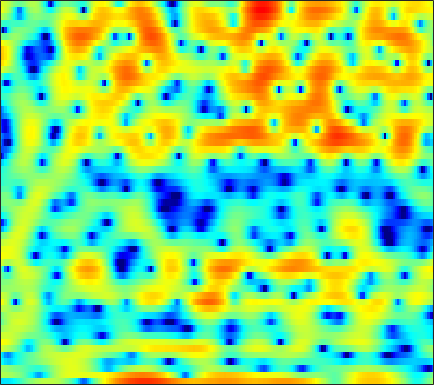

The table this chart was drawn from, first rows:
-6.0862, -6.0362, -5.9793, -5.9439, -5.8247, -5.4584, -4.9166, -4.3918, -3.5913, -2.7283, -1.9114, -1.3466, -0.67892, -0.056743, 0.34877, 0.834, 1.2278, 1.4823, 1.7648, 1.9972, 2.1687, 2.2434, 2.2925, 2.2919
1.799, 1.744, 1.634, 1.488, 1.345, 1.12, 0.8446, 0.6023, 0.207, -0.2776, -0.8817, -1.429, -2.324, -3.445, -4.449, -6, -7.635, -8.563, -8.664, -7.298, -5.311, -3.854, -2.143, -0.7176
1.178, 0.9312, 0.6194, 0.3315, 0.1288, -0.1177, -0.3576, -0.5297, -0.7651, -1.022, -1.318, -1.569, -1.938, -2.338, -2.641, -3.017, -3.299, -3.373, -3.255, -2.86, -2.224, -1.651, -0.8252, 0.004629
-4.071, -5.074, -6.184, -6.764, -6.753, -6.25, -5.455, -4.804, -3.971, -3.246, -2.618, -2.217, -1.755, -1.346, -1.068, -0.7252, -0.3904, -0.1402, 0.1989, 0.5549, 0.9259, 1.208, 1.586, 1.954
-4.825, -6.668, -8.949, -9.829, -9.198, -7.591, -6.058, -5.107, -4.122, -3.374, -2.791, -2.42, -1.982, -1.527, -1.168, -0.6683, -0.1442, 0.2394, 0.7305, 1.187, 1.594, 1.862, 2.16, 2.396
3.329, 2.863, 2.258, 1.683, 1.262, 0.6942, 0.03469, -0.5589, -1.558, -2.871, -4.551, -5.972, -7.582, -7.644, -6.496, -4.419, -2.487, -1.282, -0.0269, 0.8701, 1.45, 1.711, 1.835, 1.721
4.78, 4.613, 4.306, 3.902, 3.521, 2.902, 2.135, 1.438, 0.3193, -1.036, -2.567, -3.735, -4.945, -5.202, -4.681, -3.504, -2.289, -1.511, -0.725, -0.234, -0.05076, -0.1058, -0.4439, -1.103
2.787, 2.881, 2.935, 2.905, 2.824, 2.641, 2.37, 2.116, 1.722, 1.28, 0.8328, 0.5052, 0.1218, -0.1851, -0.3634, -0.5507, -0.7169, -0.8541, -1.089, -1.404, -1.828, -2.216, -2.824, -3.526
0.7253, 1.181, 1.708, 2.133, 2.375, 2.596, 2.704, 2.722, 2.666, 2.527, 2.313, 2.11, 1.789, 1.407, 1.073, 0.5615, -0.02414, -0.5291, -1.302, -2.175, -3.152, -3.943, -5.054, -6.15
-1.511, -0.397, 0.7664, 1.639, 2.139, 2.641, 2.979, 3.138, 3.248, 3.248, 3.14, 2.991, 2.695, 2.283, 1.893, 1.256, 0.4686, -0.2383, -1.354, -2.71, -4.36, -5.847, -8.275, -11.42
-0.633, 0.1601, 0.9813, 1.577, 1.9, 2.223, 2.465, 2.604, 2.741, 2.825, 2.843, 2.801, 2.643, 2.358, 2.047, 1.485, 0.753, 0.09305, -0.9485, -2.193, -3.627, -4.837, -6.614, -8.515
2.384, 2.253, 1.953, 1.498, 1.087, 0.553, 0.2077, 0.177, 0.4723, 1.032, 1.633, 2.014, 2.34, 2.424, 2.315, 1.94, 1.304, 0.6901, -0.2824, -1.371, -2.471, -3.237, -4.105, -4.751
4.625, 4.024, 2.871, 1.153, -0.705, -4.569, -12.13, -16.64, -6.826, -2.095, 0.595, 1.877, 2.935, 3.396, 3.404, 3.019, 2.186, 1.248, -0.4161, -2.579, -5.158, -7.015, -8.102, -6.995
2.836, 2.65, 2.161, 1.408, 0.7101, -0.2686, -0.9832, -1.085, -0.5765, 0.3826, 1.355, 1.934, 2.442, 2.604, 2.478, 1.993, 1.116, 0.1631, -1.515, -3.736, -6.463, -8.451, -9.4, -7.769
0.1726, 0.5096, 0.7597, 0.8605, 0.8894, 0.9216, 0.982, 1.075, 1.264, 1.486, 1.686, 1.799, 1.836, 1.721, 1.527, 1.095, 0.493, -0.06909, -0.9239, -1.831, -2.662, -3.173, -3.603, -3.704
-0.2815, -0.1476, 0.006934, 0.1929, 0.3725, 0.682, 1.042, 1.316, 1.66, 1.943, 2.135, 2.211, 2.205, 2.066, 1.871, 1.484, 0.9675, 0.5147, -0.1862, -0.9622, -1.808, -2.457, -3.299, -4.057
-0.5151, -1.402, -2.328, -2.486, -1.995, -0.8718, 0.3695, 1.193, 2.074, 2.697, 3.087, 3.224, 3.244, 3.094, 2.883, 2.499, 1.982, 1.513, 0.7743, -0.1302, -1.242, -2.277, -4.018, -6.417
-0.7767, -3.733, -10.42, -14.7, -7.803, -2.753, 0.0842, 1.47, 2.655, 3.313, 3.563, 3.532, 3.266, 2.816, 2.411, 1.869, 1.342, 0.963, 0.4739, -0.08222, -0.7622, -1.41, -2.5, -3.846
3.292, 2.567, 1.796, 1.502, 1.615, 2.037, 2.535, 2.813, 2.949, 2.756, 2.182, 1.5, 0.2411, -1.378, -2.74, -4.415, -5.201, -5.035, -4.271, -3.445, -2.894, -2.668, -2.596, -2.689
4.609, 4.498, 4.346, 4.216, 4.124, 3.968, 3.736, 3.466, 2.935, 2.116, 0.9368, -0.2356, -2.336, -5.275, -8.393, -14.62, -18.15, -13.41, -9.144, -6.717, -5.3, -4.658, -4.238, -4.209
3.75, 3.944, 4.118, 4.184, 4.169, 4.061, 3.811, 3.518, 2.958, 2.186, 1.178, 0.2647, -1.13, -2.665, -3.804, -5.145, -5.974, -6.211, -6.145, -5.847, -5.501, -5.28, -5.132, -5.237
2.175, 2.541, 2.963, 3.295, 3.476, 3.624, 3.626, 3.518, 3.216, 2.72, 2.019, 1.356, 0.3112, -0.8931, -1.859, -3.216, -4.519, -5.401, -6.294, -6.696, -6.565, -6.223, -5.643, -5.121
-0.3847, 0.05095, 0.7603, 1.561, 2.147, 2.818, 3.314, 3.546, 3.648, 3.491, 3.068, 2.568, 1.633, 0.3615, -0.8422, -2.868, -5.602, -8.358, -13.49, -17.21, -12.35, -9.199, -6.361, -4.468
-8.22, -7.557, -5.224, -2.667, -1.01, 0.7549, 2.054, 2.754, 3.355, 3.613, 3.548, 3.296, 2.692, 1.769, 0.8502, -0.6732, -2.545, -4.103, -6.036, -6.915, -6.248, -5.219, -3.762, -2.517
-14.14, -13.12, -8.837, -5.136, -3.049, -0.9054, 0.6721, 1.55, 2.392, 2.909, 3.134, 3.13, 2.918, 2.491, 2.041, 1.319, 0.5168, -0.09189, -0.8199, -1.373, -1.719, -1.845, -1.869, -1.779
-5.106, -4.543, -3.514, -2.3, -1.371, -0.2223, 0.7595, 1.381, 2.048, 2.537, 2.851, 2.977, 2.998, 2.865, 2.669, 2.277, 1.756, 1.292, 0.5789, -0.2239, -1.108, -1.799, -2.736, -3.59
-2.115, -1.605, -0.9509, -0.3494, 0.07352, 0.5913, 1.05, 1.365, 1.756, 2.126, 2.473, 2.705, 2.946, 3.071, 3.07, 2.909, 2.539, 2.109, 1.302, 0.1842, -1.299, -2.729, -5.18, -8.418
-0.6474, -0.2489, 0.1081, 0.274, 0.2668, 0.1168, -0.1164, -0.2801, -0.3228, -0.03296, 0.5974, 1.201, 2.031, 2.735, 3.117, 3.405, 3.403, 3.191, 2.621, 1.677, 0.3039, -1.047, -3.341, -6.252
-0.7008, -0.3755, -0.2575, -0.5148, -1.016, -2.186, -4.104, -6.178, -9.498, -9.589, -5.75, -3.129, -0.513, 1.325, 2.304, 3.19, 3.676, 3.808, 3.703, 3.305, 2.639, 1.999, 1.006, -0.056
-2.289, -1.907, -1.707, -1.898, -2.307, -3.271, -4.779, -6.216, -7.97, -7.876, -5.678, -3.763, -1.565, 0.1023, 1.062, 1.999, 2.603, 2.878, 3.038, 3.002, 2.806, 2.567, 2.159, 1.681
-3.36, -2.915, -2.511, -2.32, -2.29, -2.372, -2.52, -2.611, -2.604, -2.339, -1.817, -1.308, -0.5777, 0.1135, 0.5601, 1.047, 1.393, 1.572, 1.72, 1.781, 1.78, 1.742, 1.653, 1.519
-3.439, -3.027, -2.541, -2.099, -1.814, -1.473, -1.162, -0.9466, -0.6717, -0.4004, -0.1363, 0.045, 0.2391, 0.3766, 0.4205, 0.41, 0.3549, 0.2979, 0.2428, 0.2495, 0.3369, 0.4629, 0.6781, 0.9047
-3.771, -3.382, -2.764, -2.065, -1.538, -0.8646, -0.2615, 0.1409, 0.5909, 0.9158, 1.103, 1.142, 1.038, 0.7367, 0.3756, -0.2853, -1.104, -1.756, -2.485, -2.785, -2.483, -1.927, -0.9898, -0.0394
-6.971, -6.22, -4.835, -3.409, -2.382, -1.141, -0.07683, 0.5982, 1.328, 1.847, 2.122, 2.152, 1.932, 1.339, 0.6339, -0.7829, -2.938, -5.254, -9.926, -15.44, -10.63, -6.773, -3.373, -1.094
-18.39, -13.16, -9.264, -6.58, -4.995, -3.142, -1.528, -0.4804, 0.6882, 1.578, 2.171, 2.396, 2.382, 2, 1.438, 0.3051, -1.277, -2.737, -4.749, -5.938, -5.387, -4.256, -2.571, -1.082
-11.77, -11.74, -11.08, -9.89, -8.501, -6.306, -4.034, -2.424, -0.5666, 0.9088, 1.981, 2.534, 2.935, 2.992, 2.794, 2.289, 1.538, 0.8777, -0.03907, -0.8548, -1.463, -1.801, -2.013, -1.943
-10.27, -12.77, -17.79, -26.47, -18.31, -10.87, -6.207, -3.656, -1.002, 1.039, 2.529, 3.349, 4.077, 4.393, 4.404, 4.111, 3.498, 2.85, 1.733, 0.3253, -1.401, -2.865, -5.139, -7.428
-9.255, -10.81, -12.16, -12.23, -10.9, -8.219, -5.263, -3.15, -0.689, 1.278, 2.844, 3.726, 4.542, 4.953, 5.021, 4.758, 4.123, 3.376, 2.009, 0.122, -2.357, -4.715, -8.774, -14.23
-12.44, -14.9, -16.3, -13.52, -10.79, -7.397, -4.426, -2.53, -0.3338, 1.475, 2.899, 3.712, 4.479, 4.901, 4.963, 4.758, 4.181, 3.501, 2.249, 0.6006, -1.565, -3.55, -6.771, -10.96
-13.06, -15.06, -15.68, -12.73, -9.893, -6.664, -3.948, -2.23, -0.315, 1.253, 2.456, 3.146, 3.791, 4.144, 4.202, 4.07, 3.654, 3.188, 2.324, 1.24, -0.1119, -1.249, -2.953, -4.691
-10.91, -10.11, -8.896, -7.414, -6.122, -4.369, -2.732, -1.57, -0.2211, 0.8768, 1.726, 2.203, 2.635, 2.824, 2.852, 2.708, 2.421, 2.122, 1.636, 1.063, 0.4948, 0.04827, -0.4812, -0.9169
-10.45, -8.539, -6.534, -4.884, -3.82, -2.497, -1.316, -0.5535, 0.3205, 1.001, 1.469, 1.69, 1.801, 1.719, 1.553, 1.189, 0.7612, 0.4221, 0.06819, -0.1452, -0.1763, -0.108, 0.0906, 0.3355
-5.842, -4.915, -3.748, -2.667, -1.902, -0.9828, -0.177, 0.3404, 0.8815, 1.246, 1.409, 1.379, 1.117, 0.6065, 0.007078, -0.9943, -2.249, -3.203, -4.174, -4.235, -3.386, -2.369, -0.9958, 0.2307
-3.048, -2.877, -2.532, -2.011, -1.554, -0.9081, -0.2927, 0.1132, 0.5252, 0.7419, 0.7471, 0.5732, 0.08903, -0.7506, -1.665, -3.364, -5.926, -8.883, -16.74, -21.34, -9.781, -5.892, -2.545, -0.2335
-3.779, -4.427, -4.9, -4.707, -4.167, -3.167, -2.158, -1.55, -0.9594, -0.6587, -0.6621, -0.833, -1.266, -1.938, -2.543, -3.551, -4.669, -5.506, -6.264, -5.921, -4.559, -3.111, -1.186, 0.5526
-5.892, -9.29, -16.86, -15.23, -10.04, -6.179, -4.003, -2.963, -2.201, -1.944, -2.089, -2.379, -2.941, -3.547, -3.954, -4.335, -4.447, -4.272, -3.739, -2.925, -1.803, -0.8875, 0.4051, 1.634
-1.157, -2.768, -4.453, -4.805, -4.265, -3.19, -2.421, -2.133, -2.172, -2.661, -3.526, -4.434, -5.973, -7.702, -8.91, -9.601, -8.799, -7.534, -5.593, -3.803, -2.104, -0.9683, 0.45, 1.7
3.943, 3.183, 2.227, 1.413, 0.8871, 0.2372, -0.4442, -1.121, -2.199, -3.58, -5.35, -6.981, -9.698, -13.57, -18.44, -28.66, -17.45, -12.94, -9.189, -6.468, -4.409, -3.096, -1.577, -0.203
6.377, 5.683, 4.679, 3.618, 2.78, 1.514, 0.09817, -1.095, -2.848, -4.886, -7.06, -8.762, -10.79, -12.36, -13.28, -13.44, -12.67, -11.58, -10.05, -8.62, -7.39, -6.53, -5.426, -4.098
7.403, 6.702, 5.676, 4.505, 3.541, 2.058, 0.3179, -1.201, -3.605, -6.544, -10.14, -13.35, -16.96, -16.98, -15.42, -13.55, -12.11, -11.51, -10.91, -10.79, -11.16, -11.65, -12.4, -11.86
7.116, 6.458, 5.524, 4.493, 3.616, 2.312, 0.7571, -0.6133, -2.83, -5.524, -9.02, -12.18, -15.83, -15.6, -13.91, -12.18, -11.15, -10.9, -11.04, -11.65, -12.86, -14.5, -17.65, -19.28
5.102, 4.5, 3.777, 3.165, 2.69, 2.015, 1.179, 0.444, -0.7413, -2.104, -3.551, -4.605, -5.819, -6.676, -7.164, -7.679, -8.444, -9.037, -10.22, -11.44, -12.43, -12.57, -11.73, -9.67
0.1222, -0.779, -1.032, -0.5147, 0.0335, 0.5656, 0.8084, 0.7747, 0.5269, 0.08138, -0.4898, -0.9525, -1.633, -2.399, -3.056, -4.08, -5.428, -6.782, -9.287, -13.4, -22.57, -26.26, -13.65, -8.086
-9.504, -22, -12.15, -5.902, -3.602, -1.825, -0.8584, -0.4691, -0.1947, -0.1223, -0.1733, -0.2722, -0.506, -0.868, -1.213, -1.883, -2.746, -3.598, -4.848, -6.243, -7.063, -6.905, -5.535, -3.461
-2.048, -2.949, -3.342, -3.104, -2.847, -2.597, -2.585, -2.63, -2.672, -2.518, -2.16, -1.838, -1.41, -1.088, -0.9626, -0.9755, -1.164, -1.371, -1.711, -1.978, -2.071, -1.903, -1.418, -0.6526
2.203, 1.528, 0.6232, -0.3434, -1.168, -2.587, -4.489, -6.245, -8.441, -8.389, -6.136, -4.33, -2.439, -1.135, -0.5059, 0.005399, 0.169, 0.1328, -0.1017, -0.3981, -0.7099, -0.8706, -0.8544, -0.5364
4.419, 3.82, 2.9, 1.781, 0.7536, -1.048, -3.536, -6.115, -10.21, -10.17, -6.132, -3.679, -1.344, 0.1494, 0.8596, 1.351, 1.404, 1.157, 0.5017, -0.5644, -1.985, -3.239, -4.659, -4.836
3.539, 3.233, 2.788, 2.234, 1.727, 0.9506, 0.1269, -0.4255, -0.8902, -0.8785, -0.3858, 0.1531, 0.9027, 1.489, 1.765, 1.853, 1.593, 1.13, 0.09819, -1.567, -4.139, -7.001, -13.61, -17.71
